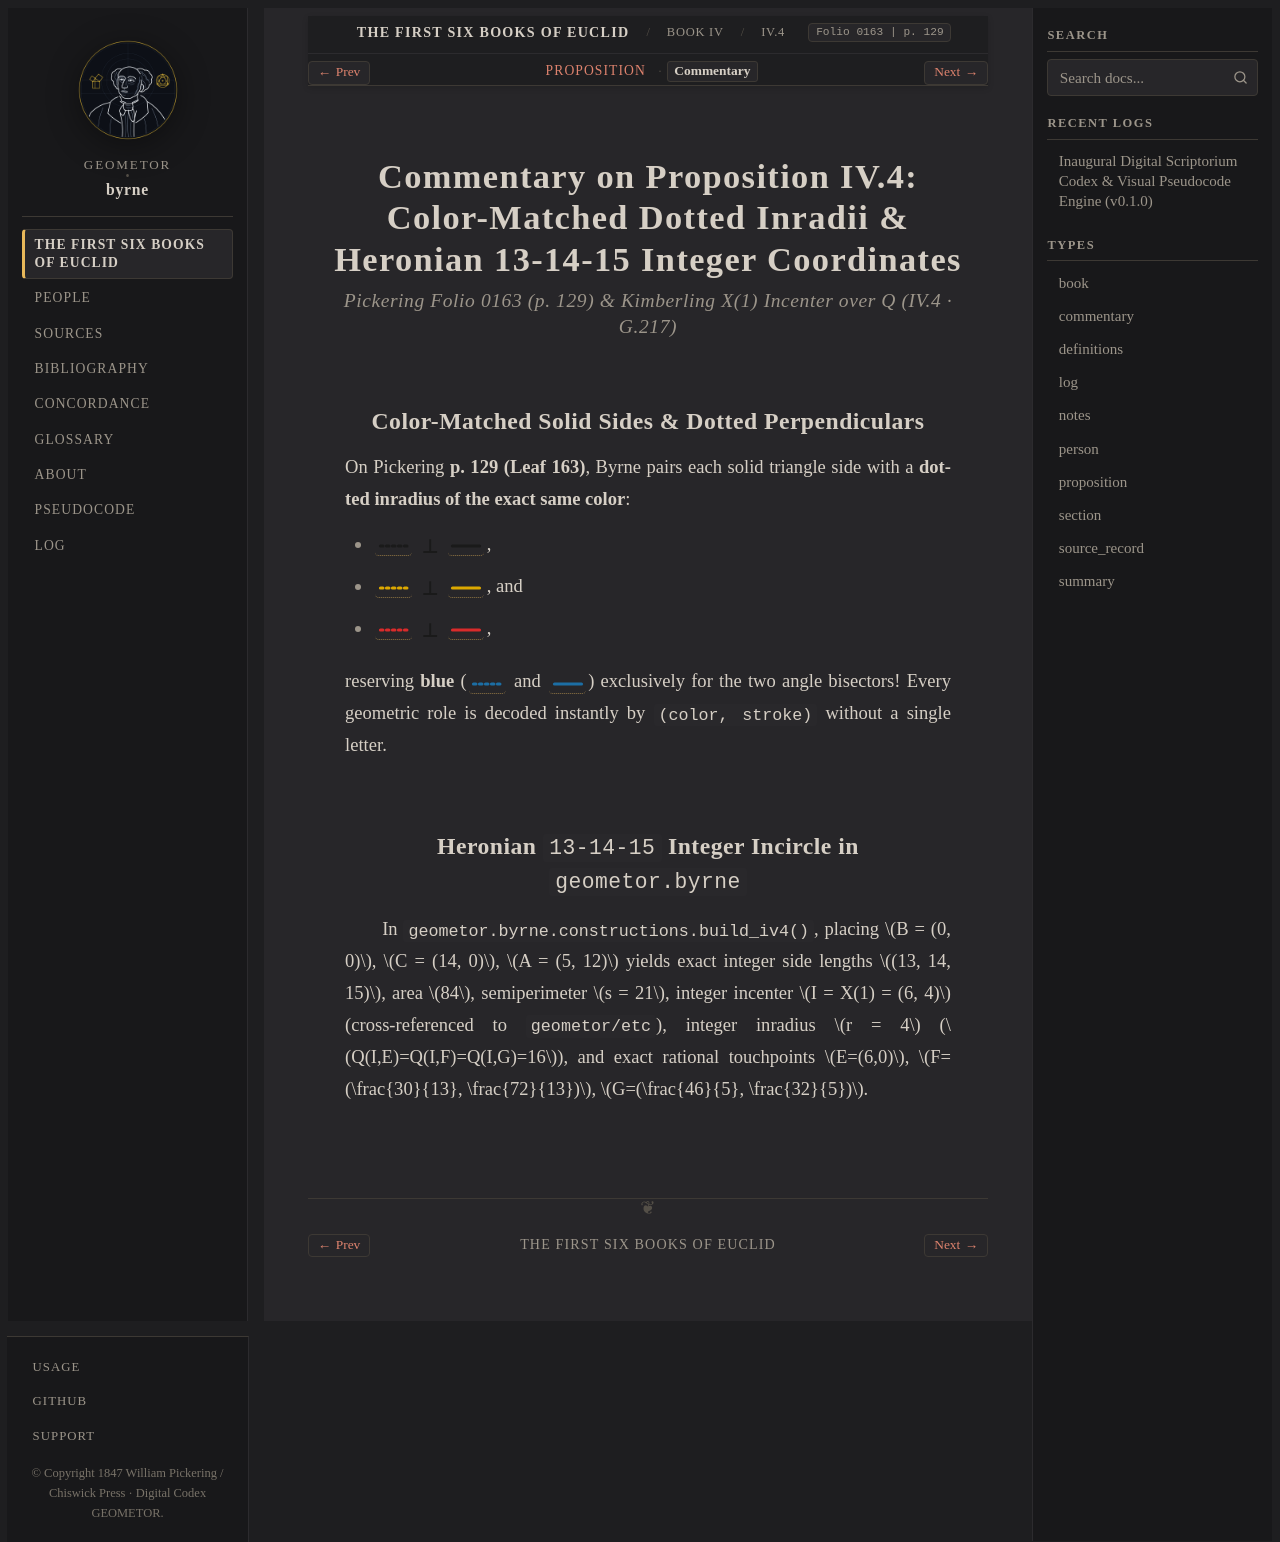

repository: geometor/byrne · page: coloured_euclid/book-iv/04/commentary.html · generator: sphinx

:canonical_id: IV.4.commentary
:book: IV
:proposition: 4
:order: 4
:type: commentary
:title: Commentary — Proposition IV.4
:folio: 0163
:page: 129

.. _byrne-iv-4-commentary:


.. folio:: 0163
   :page: 129

Commentary on Proposition IV.4: Color-Matched Dotted Inradii & Heronian 13-14-15 Integer Coordinates
====================================================================================================

.. rubric:: Pickering Folio 0163 (p. 129) & Kimberling X(1) Incenter over Q (IV.4 · G.217)

Color-Matched Solid Sides & Dotted Perpendiculars
-------------------------------------------------

On Pickering **p. 129 (Leaf 163)**, Byrne pairs each solid triangle side with a **dotted inradius of the exact same color**:

* :byrne-line:`black dotted <iv4:/ I E />` :byrne-op:`perp` :byrne-line:`black solid <iv4:/ B C />`,
* :byrne-line:`yellow dotted <iv4:/ I F />` :byrne-op:`perp` :byrne-line:`yellow solid <iv4:/ A B />`, and
* :byrne-line:`red dotted <iv4:/ I G />` :byrne-op:`perp` :byrne-line:`red solid <iv4:/ A C />`,

reserving **blue** (:byrne-line:`blue dotted <iv4:/ B I />` and :byrne-line:`blue solid <iv4:/ C I />`) exclusively for the two angle bisectors! Every geometric role is decoded instantly by ``(color, stroke)`` without a single letter.

Heronian ``13-14-15`` Integer Incircle in ``geometor.byrne``
------------------------------------------------------------

In :func:`geometor.byrne.constructions.build_iv4`, placing :math:`B = (0, 0)`, :math:`C = (14, 0)`, :math:`A = (5, 12)` yields exact integer side lengths :math:`(13, 14, 15)`, area :math:`84`, semiperimeter :math:`s = 21`, integer incenter :math:`I = X(1) = (6, 4)` (cross-referenced to ``geometor/etc``), integer inradius :math:`r = 4` (:math:`Q(I,E)=Q(I,F)=Q(I,G)=16`), and exact rational touchpoints :math:`E=(6,0)`, :math:`F=(\frac{30}{13}, \frac{72}{13})`, :math:`G=(\frac{46}{5}, \frac{32}{5})`.
